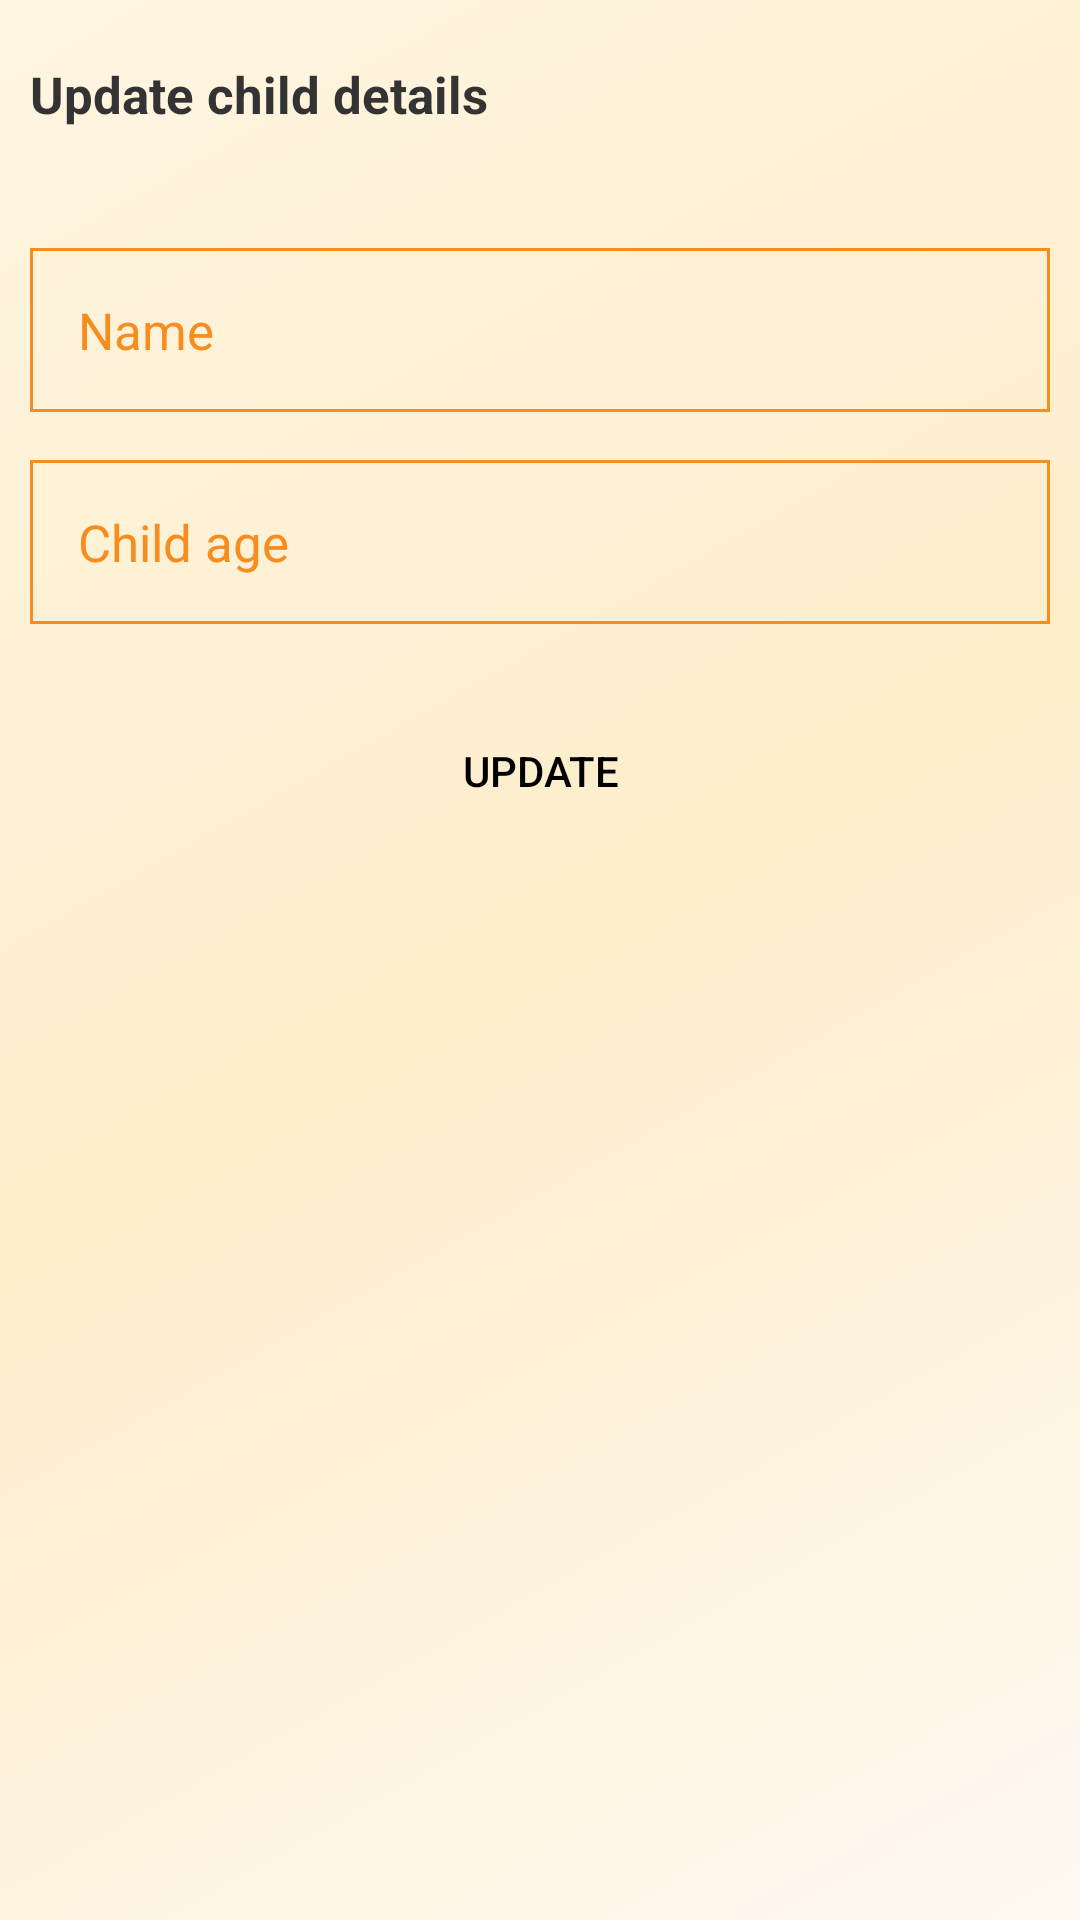

Android layout source for this screen:
<!-- AndroidManifest.xml: application theme Theme.Test789 -->
<!-- res/layout/activity_child_settings.xml -->
<?xml version="1.0" encoding="utf-8"?>
<androidx.constraintlayout.widget.ConstraintLayout xmlns:android="http://schemas.android.com/apk/res/android"
    xmlns:app="http://schemas.android.com/apk/res-auto"
    xmlns:tools="http://schemas.android.com/tools"
    android:id="@+id/container"
    android:layout_width="match_parent"
    android:layout_height="match_parent"
    tools:context=".parent.ChildSettings">


    <TextView
        android:id="@+id/update"
        android:layout_width="wrap_content"
        android:layout_height="wrap_content"
        android:text="@string/update_child_details"
        android:textColor="@color/text"
        android:layout_marginTop="20dp"
        android:layout_marginStart="10dp"
        android:textSize="17sp"
        android:textStyle="bold"
        app:layout_constraintStart_toStartOf="parent"
        app:layout_constraintTop_toTopOf="parent" />

    <EditText
        android:id="@+id/name"
        android:layout_width="match_parent"
        android:layout_height="wrap_content"
        android:layout_marginHorizontal="10dp"
        android:background="@drawable/review_background"
        android:hint="@string/name"
        android:textColor="@color/black"
        android:layout_marginTop="40dp"
        android:inputType="text"
        android:padding="16dp"
        android:textColorHint="@color/primary"
        android:textSize="17sp"
        app:layout_constraintEnd_toEndOf="parent"
        app:layout_constraintStart_toStartOf="parent"
        app:layout_constraintTop_toBottomOf="@+id/update" />

    <EditText
        android:id="@+id/child_age"
        android:layout_width="match_parent"
        android:layout_height="wrap_content"
        android:layout_marginHorizontal="10dp"
        android:background="@drawable/review_background"
        android:hint="@string/child_age"
        android:textColor="@color/black"
        android:layout_marginTop="16dp"
        android:inputType="number"
        android:padding="16dp"
        android:textColorHint="@color/primary"
        android:textSize="17sp"
        app:layout_constraintEnd_toEndOf="parent"
        app:layout_constraintStart_toStartOf="parent"
        app:layout_constraintTop_toBottomOf="@+id/name" />

    <Button
        android:id="@+id/button_update"
        android:layout_width="wrap_content"
        android:layout_height="wrap_content"
        android:background="@drawable/button"
        android:text="@string/update"
        android:layout_marginTop="25dp"
        android:textColor="@color/black"
        app:layout_constraintEnd_toEndOf="parent"
        app:layout_constraintStart_toStartOf="parent"
        app:layout_constraintTop_toBottomOf="@+id/child_age" />

    <ProgressBar
        android:visibility="gone"
        android:id="@+id/progressBar"
        android:layout_width="20dp"
        android:layout_height="20dp"
        android:layout_marginTop="24dp"
        android:layout_marginEnd="24dp"
        app:layout_constraintEnd_toEndOf="parent"
        app:layout_constraintTop_toTopOf="parent" />

</androidx.constraintlayout.widget.ConstraintLayout>
<!-- resources referenced by this layout -->
<resources>
  <color name="black">#FF000000</color>
  <color name="primary">#F78C1F</color>
  <color name="text">#333333</color>
  <!-- drawable review_background (drawable) -->
  <?xml version="1.0" encoding="utf-8"?>
  <shape xmlns:android="http://schemas.android.com/apk/res/android">
      <stroke
          android:width="1dp"
          android:color="@color/primary"/>
  
  </shape>
  <string name="child_age">Child age</string>
  <string name="name">Name</string>
  <string name="update">Update</string>
  <string name="update_child_details">Update child details</string>
  <style name="Theme.Test789" parent="Base.Theme.Test789" />
  <style name="Base.Theme.Test789" parent="Theme.Material3.DayNight.NoActionBar">
          
          <item name="colorPrimary">@color/primary</item>
          <item name="android:windowBackground">@drawable/window_bg</item>
      </style>
  <!-- drawable window_bg (drawable) -->
  <?xml version="1.0" encoding="utf-8"?>
  <shape xmlns:android="http://schemas.android.com/apk/res/android"
      android:shape="rectangle">
  
      <gradient android:angle="135"
          android:startColor="#FFF9F3"
          android:centerColor="#FDEECB"
          android:endColor="#FFF5E1"
          android:type="linear"/>
  </shape>
</resources>
